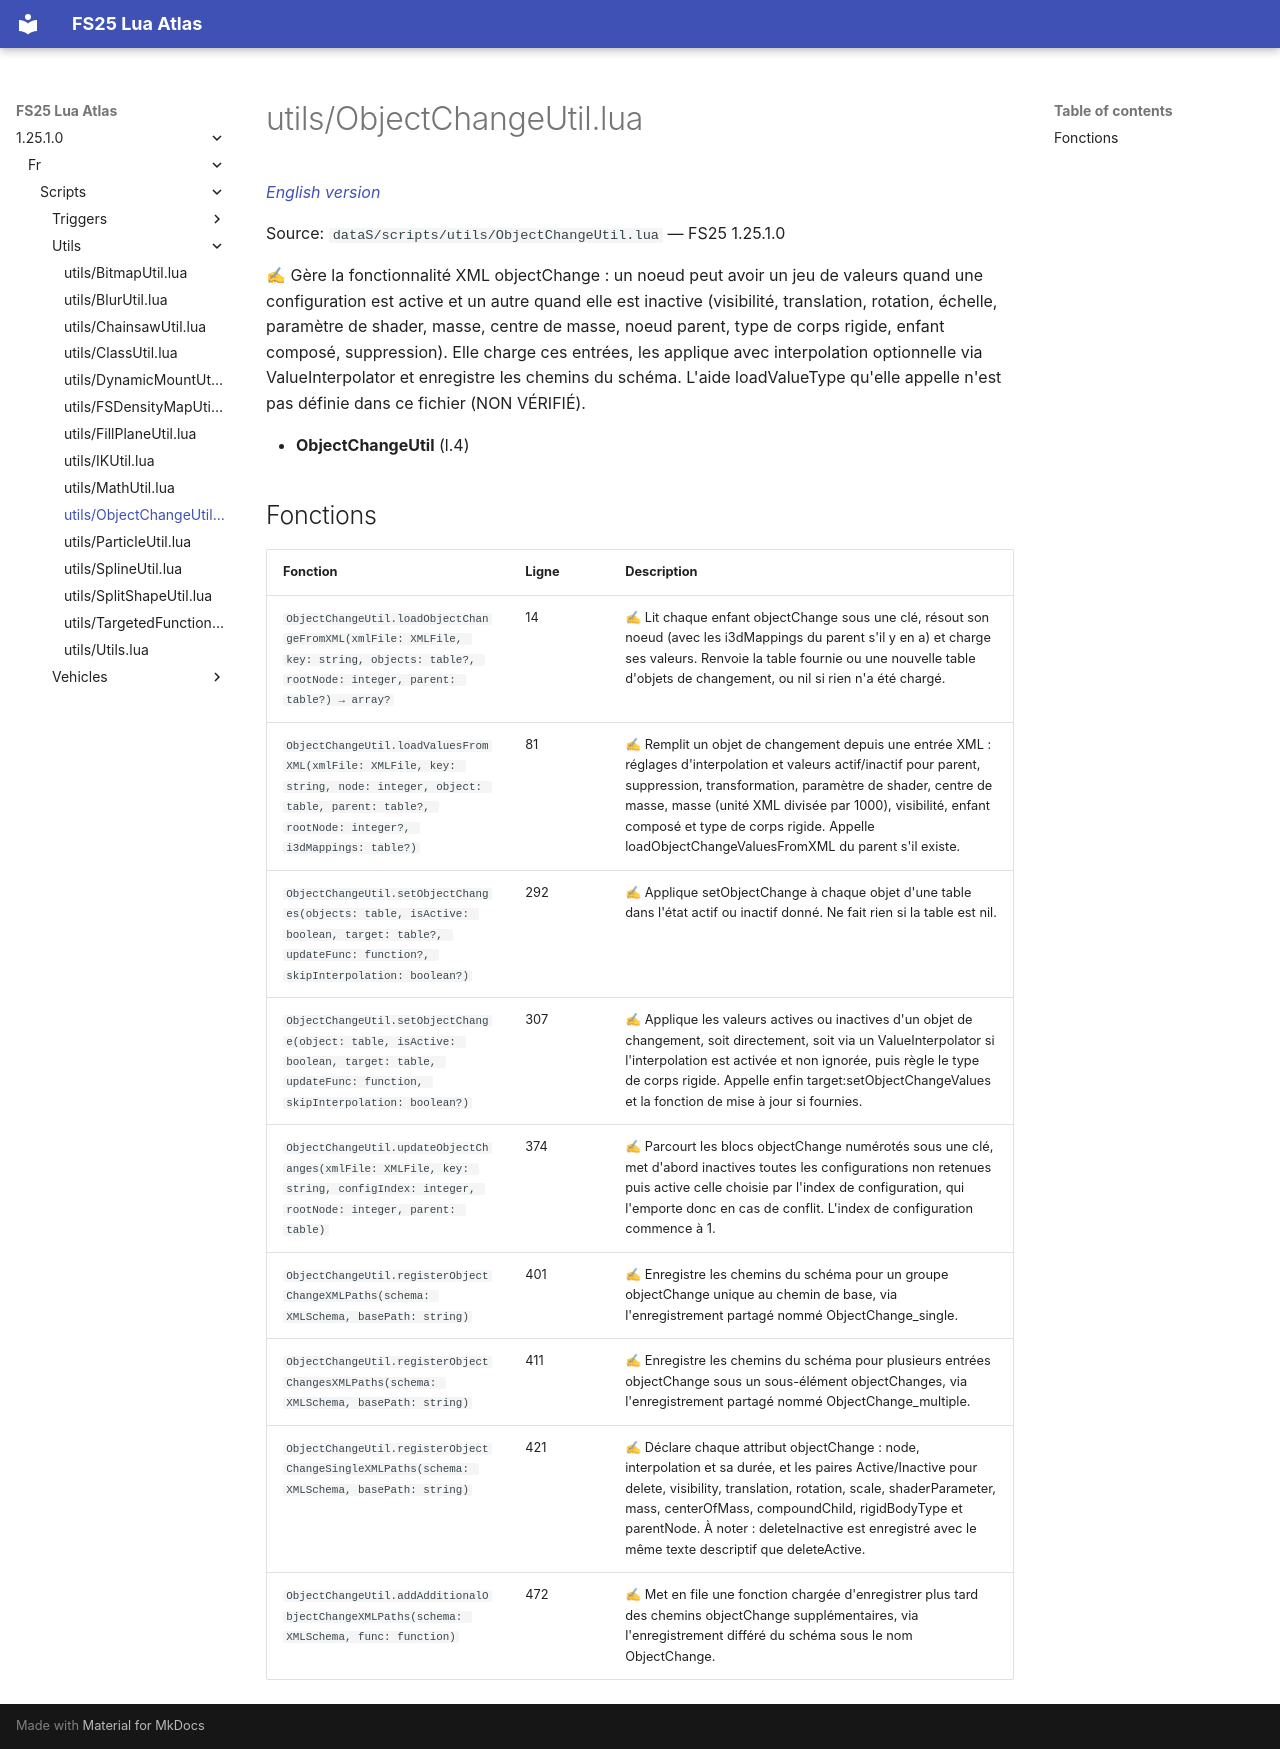

repository: Tim0219800/fs25-lua-atlas · page: 1.25.1.0/fr/scripts/utils/ObjectChangeUtil.html · generator: mkdocs

# utils/ObjectChangeUtil.lua

*[English version](../../../scripts/utils/ObjectChangeUtil.md)*

Source: `dataS/scripts/utils/ObjectChangeUtil.lua` — FS25 1.25.1.0

✍ Gère la fonctionnalité XML objectChange : un noeud peut avoir un jeu de valeurs quand une configuration est active et un autre quand elle est inactive (visibilité, translation, rotation, échelle, paramètre de shader, masse, centre de masse, noeud parent, type de corps rigide, enfant composé, suppression). Elle charge ces entrées, les applique avec interpolation optionnelle via ValueInterpolator et enregistre les chemins du schéma. L'aide loadValueType qu'elle appelle n'est pas définie dans ce fichier (NON VÉRIFIÉ).

- **ObjectChangeUtil** (l.4)

## Fonctions

| Fonction | Ligne | Description |
|---|---|---|
| `ObjectChangeUtil.loadObjectChangeFromXML(xmlFile: XMLFile, key: string, objects: table?, rootNode: integer, parent: table?) → array?` | 14 | ✍ Lit chaque enfant objectChange sous une clé, résout son noeud (avec les i3dMappings du parent s'il y en a) et charge ses valeurs. Renvoie la table fournie ou une nouvelle table d'objets de changement, ou nil si rien n'a été chargé. |
| `ObjectChangeUtil.loadValuesFromXML(xmlFile: XMLFile, key: string, node: integer, object: table, parent: table?, rootNode: integer?, i3dMappings: table?)` | 81 | ✍ Remplit un objet de changement depuis une entrée XML : réglages d'interpolation et valeurs actif/inactif pour parent, suppression, transformation, paramètre de shader, centre de masse, masse (unité XML divisée par 1000), visibilité, enfant composé et type de corps rigide. Appelle loadObjectChangeValuesFromXML du parent s'il existe. |
| `ObjectChangeUtil.setObjectChanges(objects: table, isActive: boolean, target: table?, updateFunc: function?, skipInterpolation: boolean?)` | 292 | ✍ Applique setObjectChange à chaque objet d'une table dans l'état actif ou inactif donné. Ne fait rien si la table est nil. |
| `ObjectChangeUtil.setObjectChange(object: table, isActive: boolean, target: table, updateFunc: function, skipInterpolation: boolean?)` | 307 | ✍ Applique les valeurs actives ou inactives d'un objet de changement, soit directement, soit via un ValueInterpolator si l'interpolation est activée et non ignorée, puis règle le type de corps rigide. Appelle enfin target:setObjectChangeValues et la fonction de mise à jour si fournies. |
| `ObjectChangeUtil.updateObjectChanges(xmlFile: XMLFile, key: string, configIndex: integer, rootNode: integer, parent: table)` | 374 | ✍ Parcourt les blocs objectChange numérotés sous une clé, met d'abord inactives toutes les configurations non retenues puis active celle choisie par l'index de configuration, qui l'emporte donc en cas de conflit. L'index de configuration commence à 1. |
| `ObjectChangeUtil.registerObjectChangeXMLPaths(schema: XMLSchema, basePath: string)` | 401 | ✍ Enregistre les chemins du schéma pour un groupe objectChange unique au chemin de base, via l'enregistrement partagé nommé ObjectChange_single. |
| `ObjectChangeUtil.registerObjectChangesXMLPaths(schema: XMLSchema, basePath: string)` | 411 | ✍ Enregistre les chemins du schéma pour plusieurs entrées objectChange sous un sous-élément objectChanges, via l'enregistrement partagé nommé ObjectChange_multiple. |
| `ObjectChangeUtil.registerObjectChangeSingleXMLPaths(schema: XMLSchema, basePath: string)` | 421 | ✍ Déclare chaque attribut objectChange : node, interpolation et sa durée, et les paires Active/Inactive pour delete, visibility, translation, rotation, scale, shaderParameter, mass, centerOfMass, compoundChild, rigidBodyType et parentNode. À noter : deleteInactive est enregistré avec le même texte descriptif que deleteActive. |
| `ObjectChangeUtil.addAdditionalObjectChangeXMLPaths(schema: XMLSchema, func: function)` | 472 | ✍ Met en file une fonction chargée d'enregistrer plus tard des chemins objectChange supplémentaires, via l'enregistrement différé du schéma sous le nom ObjectChange. |
